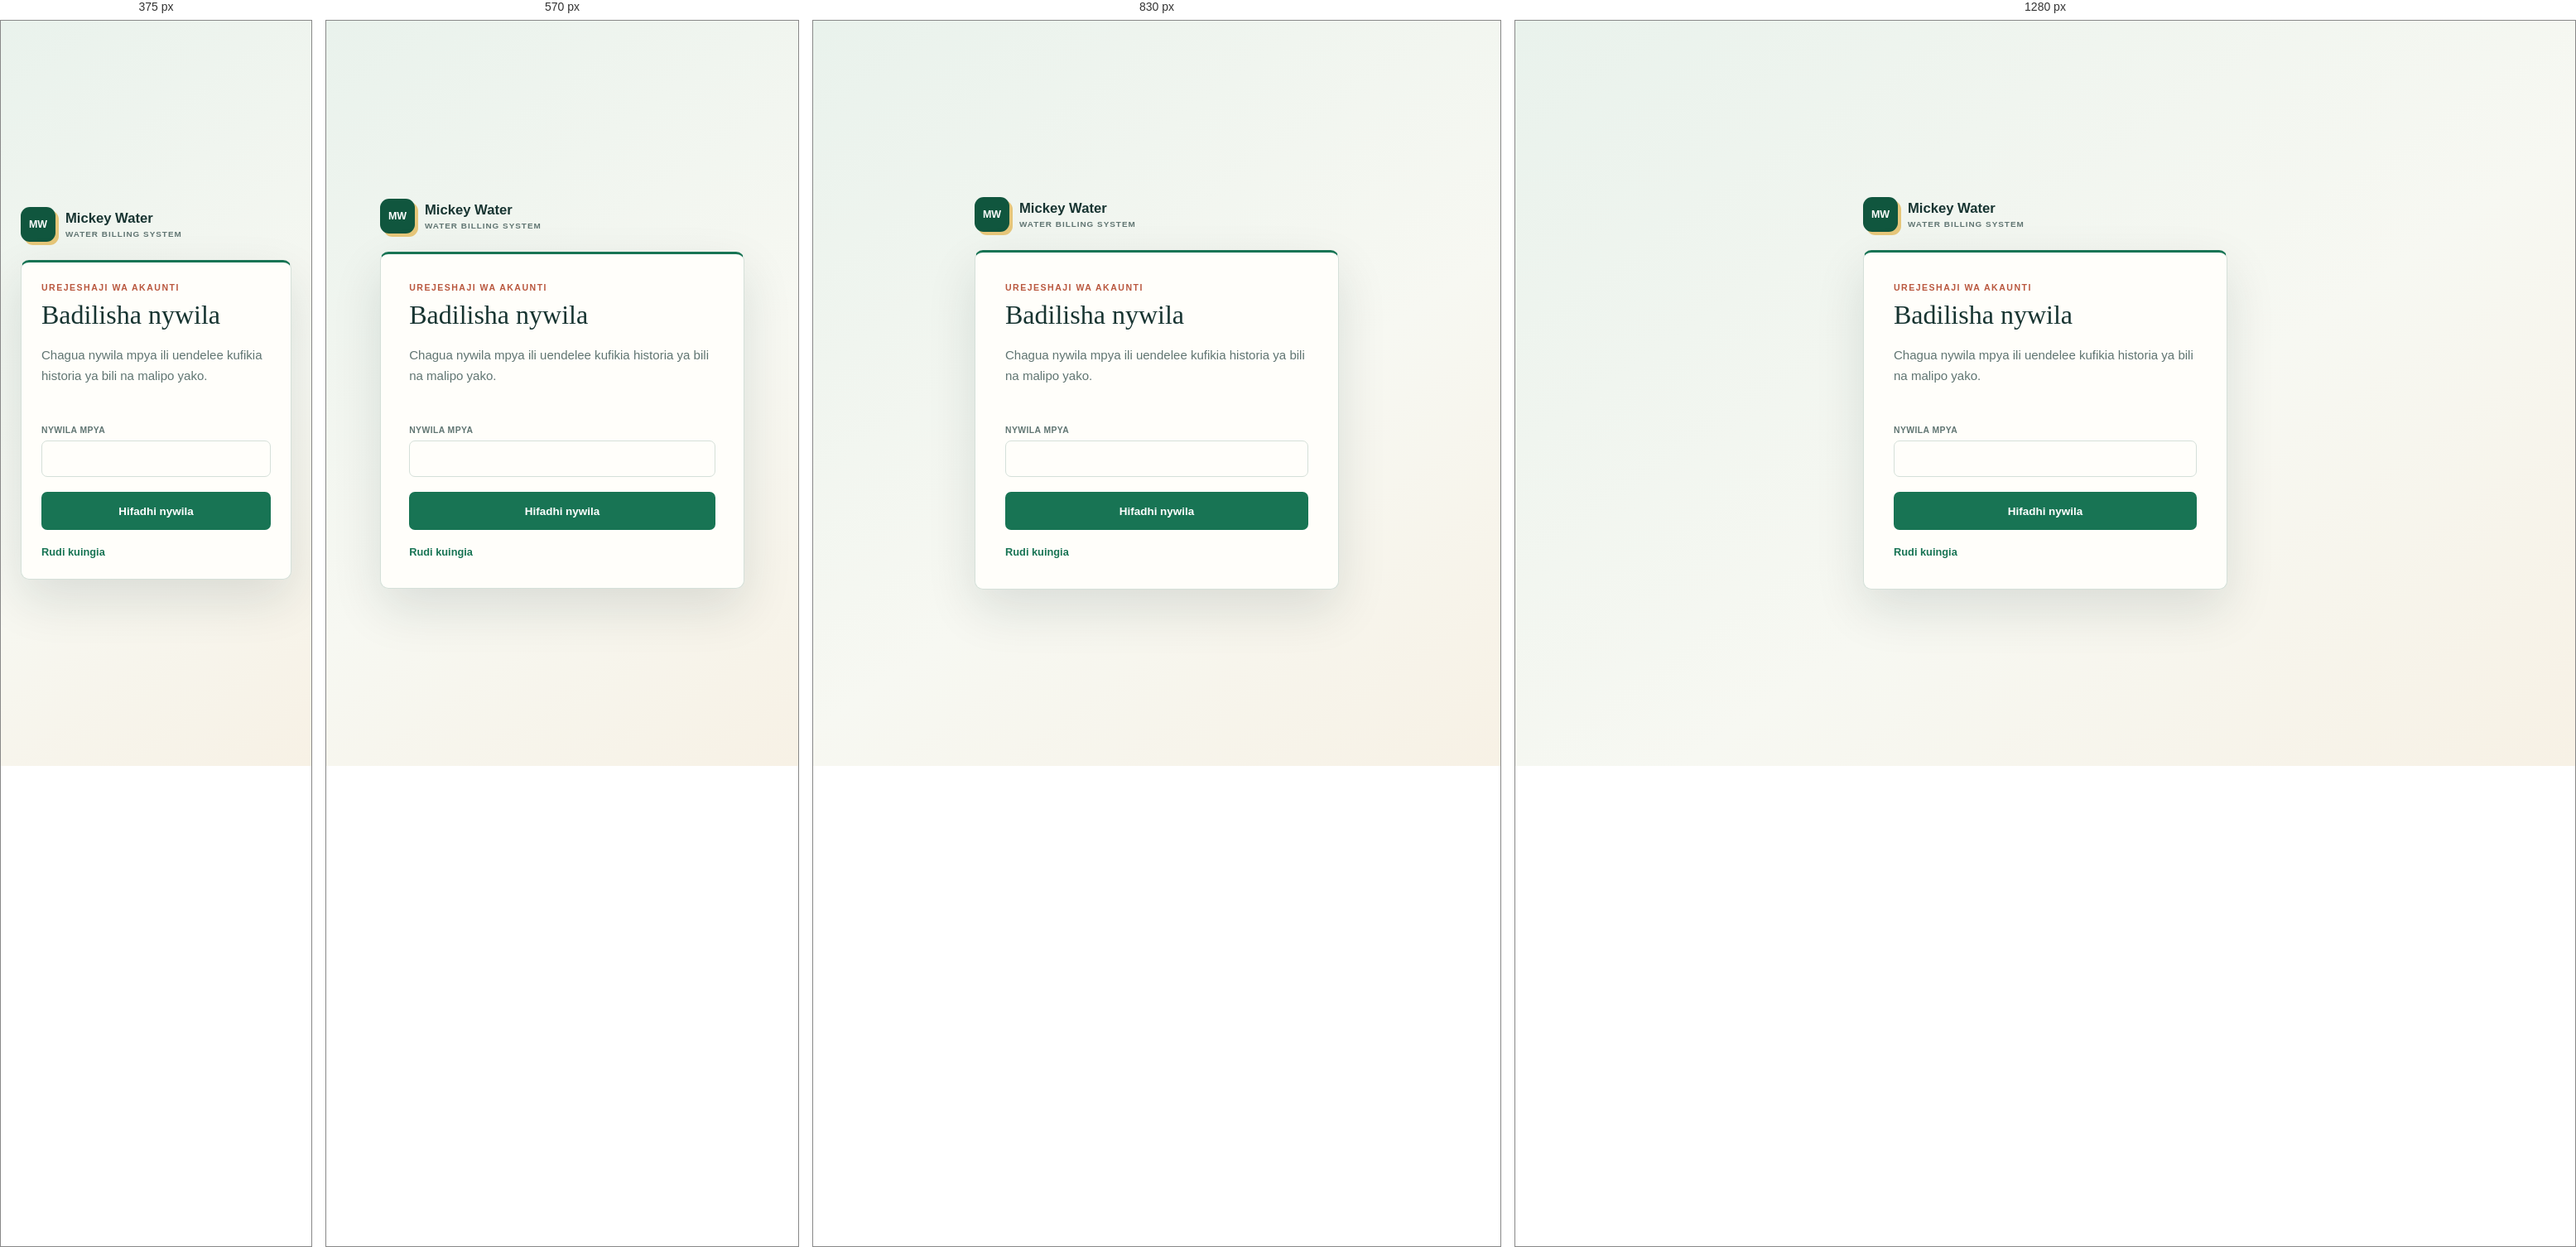
Rendered at 375 px, 570 px, 830 px and 1280 px, left to right.

<!-- file: reset-password.html -->
<!doctype html>
<html lang="sw">
<head>
	<meta charset="UTF-8">
	<meta name="viewport" content="width=device-width,initial-scale=1">
	<meta name="theme-color" content="#187454">
	<link rel="manifest" href="manifest.json">
	<title>Mickey Water | Badilisha nywila</title>
	<style>
		:root{--ink:#17221f;--muted:#687873;--line:#d5e0d9;--teal:#087f73;--orange:#c96832;--paper:#edf4ef;--white:#fffdf8}
		*{box-sizing:border-box}
		body{margin:0;min-height:100vh;display:grid;place-items:center;padding:24px;background:linear-gradient(rgba(16,42,43,.035) 1px,transparent 1px),linear-gradient(90deg,rgba(16,42,43,.035) 1px,transparent 1px),linear-gradient(135deg,#edf4ef,#d9e9e1);background-size:34px 34px,34px 34px,auto;color:var(--ink);font-family:"Trebuchet MS",Verdana,sans-serif}
		.auth-page{width:min(100%,440px)}
		.brand{display:flex;align-items:center;gap:12px;margin:0 0 22px;color:var(--ink);font-weight:700;text-decoration:none}
		.mark{display:grid;place-items:center;width:42px;height:42px;border-radius:10px;background:var(--teal);color:#d4ed75;font:700 .78rem Arial,sans-serif;box-shadow:4px 4px 0 #d4ed75}
		.brand small{display:block;margin-top:3px;color:var(--muted);font-size:.62rem;letter-spacing:.1em;text-transform:uppercase}
		.auth-panel{padding:clamp(24px,6vw,36px);border:1px solid var(--line);border-top:3px solid var(--teal);border-radius:10px;background:var(--white);box-shadow:0 24px 60px rgba(16,42,43,.12)}
		.kicker{margin:0 0 9px;color:var(--orange);font:700 .66rem Arial,sans-serif;letter-spacing:.14em;text-transform:uppercase}
		h1{margin:0;font:normal 2rem Georgia,"Times New Roman",serif}
		.intro{margin:10px 0 22px;color:var(--muted);font-size:.88rem;line-height:1.6}
		.message{min-height:20px;margin:0 0 10px;color:var(--teal);font-size:.82rem;line-height:1.5}
		.field{margin:0 0 18px}
		label{display:block;margin-bottom:7px;color:var(--muted);font-size:.67rem;font-weight:700;letter-spacing:.08em}
		input{width:100%;min-height:46px;padding:12px;border:1px solid var(--line);border-radius:7px;background:#fff;color:var(--ink);font: .9rem "Trebuchet MS",Verdana,sans-serif}
		input:focus{outline:0;border-color:var(--teal);box-shadow:0 0 0 3px rgba(8,127,115,.14)}
		button{width:100%;min-height:46px;border:0;border-radius:7px;background:var(--teal);color:#fff;font:700 .84rem "Trebuchet MS",Verdana,sans-serif;cursor:pointer;transition:background .2s,transform .2s}
		button:hover{background:#075b54;transform:translateY(-1px)}
		button:disabled{opacity:.6;cursor:wait;transform:none}
		button:focus-visible,a:focus-visible{outline:3px solid rgba(201,104,50,.35);outline-offset:3px}
		.back-link{display:inline-block;margin-top:19px;color:var(--teal);font-size:.8rem;font-weight:700;text-decoration:none}
		.back-link:hover{text-decoration:underline}
		@media(prefers-reduced-motion:reduce){button{transition:none}}
	</style>
	<link rel="stylesheet" href="portal-refresh.css">
</head>
<body>
	<main class="auth-page">
		<a class="brand" href="index.html"><span class="mark">MW</span><span>Mickey Water<small>Water Billing System</small></span></a>
		<section class="auth-panel" aria-labelledby="pageTitle">
			<p class="kicker">Urejeshaji wa akaunti</p>
			<h1 id="pageTitle">Badilisha nywila</h1>
			<p class="intro">Chagua nywila mpya ili uendelee kufikia historia ya bili na malipo yako.</p>
			<p class="message" id="message" role="status" aria-live="polite"></p>
			<form id="form">
				<div class="field"><label for="password">NYWILA MPYA</label><input id="password" type="password" minlength="8" required autocomplete="new-password"></div>
				<button type="submit">Hifadhi nywila</button>
			</form>
			<a class="back-link" href="index.html">Rudi kuingia</a>
		</section>
	</main>
	<script>
		const token=new URLSearchParams(location.search).get('token');
		const form=document.getElementById('form');
		const message=document.getElementById('message');
		form.onsubmit=async event=>{
			event.preventDefault();
			const button=form.querySelector('button');
			button.disabled=true;
			message.textContent='Inahifadhi nywila...';
			try{
				const response=await fetch('/api/auth/reset-password',{method:'POST',headers:{'Content-Type':'application/json'},body:JSON.stringify({token,password:document.getElementById('password').value})});
				const data=await response.json().catch(()=>({}));
				message.textContent=data.message||'Ombi halijakamilika. Jaribu tena.';
				if(response.ok)setTimeout(()=>location.href='index.html',1500);
			}catch(error){message.textContent='Muunganisho haupatikani. Jaribu tena.'}
			finally{button.disabled=false}
		};
	</script>
</body>
</html>

/* @media block from portal-refresh.css */
@media(max-width:760px){
  html body .shell{padding:18px 15px 44px}
  html body .topbar{align-items:flex-start;margin-bottom:26px}
  html body .hero{grid-template-columns:1fr;gap:16px;margin-bottom:22px}
  html body .hero h1{font-size:2.55rem;line-height:1.08}
  html body .hero-note{max-width:none}
  html body .stats{grid-template-columns:repeat(2,minmax(0,1fr));gap:9px}
  html body .stat{min-height:94px;padding:16px}
  html body .stat:last-child{grid-column:1/-1}
  html body .stat strong{font-size:1.4rem}
  html body .workspace>.panel{padding:18px}
  html body .view-tabs{top:4px;overflow-x:auto;scrollbar-width:thin}
  html body .view-tab{flex:0 0 auto}
}

/* @media block from portal-refresh.css */
@media(max-width:520px){
  html body .account-area{gap:8px}
  html body .account-chip{padding:6px 8px}
  html body .account-actions{gap:5px}
  html body .account-actions .logout{padding:7px 9px}
  html body .hero h1{font-size:2.25rem}
  html body .stats{grid-template-columns:1fr 1fr}
  html body .record{padding:14px}
  html body .record-main{align-items:flex-start}
  html body .record-actions{gap:6px}
  html body .two{grid-template-columns:1fr}
  html body .profile-dialog,html body .receipt-dialog,html body .payment-dialog{padding:22px 17px}
}

/* @media block from portal-refresh.css */
@media(max-width:760px){.dashboard-overview{grid-template-columns:1fr}.overview-bill,.overview-consumption{padding:16px}.consumption-chart{height:112px}}

/* @media block from portal-refresh.css */
@media(max-width:900px){.dashboard-layout{grid-template-columns:minmax(155px,185px) minmax(0,1fr);gap:12px}}

/* @media block from portal-refresh.css */
@media(max-width:760px){
  .dashboard-layout{grid-template-columns:minmax(0,1fr);gap:10px}
  html body .dashboard-layout>.view-tabs{position:sticky;top:4px;z-index:10;display:flex;flex-direction:row;gap:4px;overflow-x:auto;scrollbar-width:thin}
  html body .dashboard-layout>.view-tabs .view-tab{width:auto;min-width:max-content;min-height:38px;padding:8px 11px;text-align:center}
}

/* @media block from portal-refresh.css */
@media(max-width:900px){html body .main{grid-template-columns:minmax(0,1fr) minmax(320px,.9fr);gap:26px}}

/* @media block from portal-refresh.css */
@media(max-width:720px){
  html body .main{grid-template-columns:1fr;gap:24px;padding:34px 0 28px}
  html body .main h1{font-size:2.7rem}
  html body .health-grid{grid-template-columns:1fr}
  html body .csv-form{align-items:stretch;flex-direction:column}
  html body .csv-form .button{width:100%}
}

/* @media block from portal-refresh.css */
@media(max-width:520px){html body .main h1{font-size:2.25rem}html body .box{padding:20px}html body .actions{flex-wrap:wrap}}

/* @media block from portal-refresh.css */
@media(max-width:620px){html body .admin-slider-tab{flex:0 0 auto;min-width:124px}}

/* @media block from portal-refresh.css */
@media(max-width:760px){html body .shell{padding-top:14px;padding-bottom:28px}html body .workspace>.panel{padding:16px}html body .main{padding-top:22px;padding-bottom:18px}html body .box{padding:18px}}

/* @media block from portal-refresh.css */
@media(max-width:720px){html body .admin-intro{grid-template-columns:1fr;gap:8px;padding:17px}.admin-intro p{max-width:48rem}}